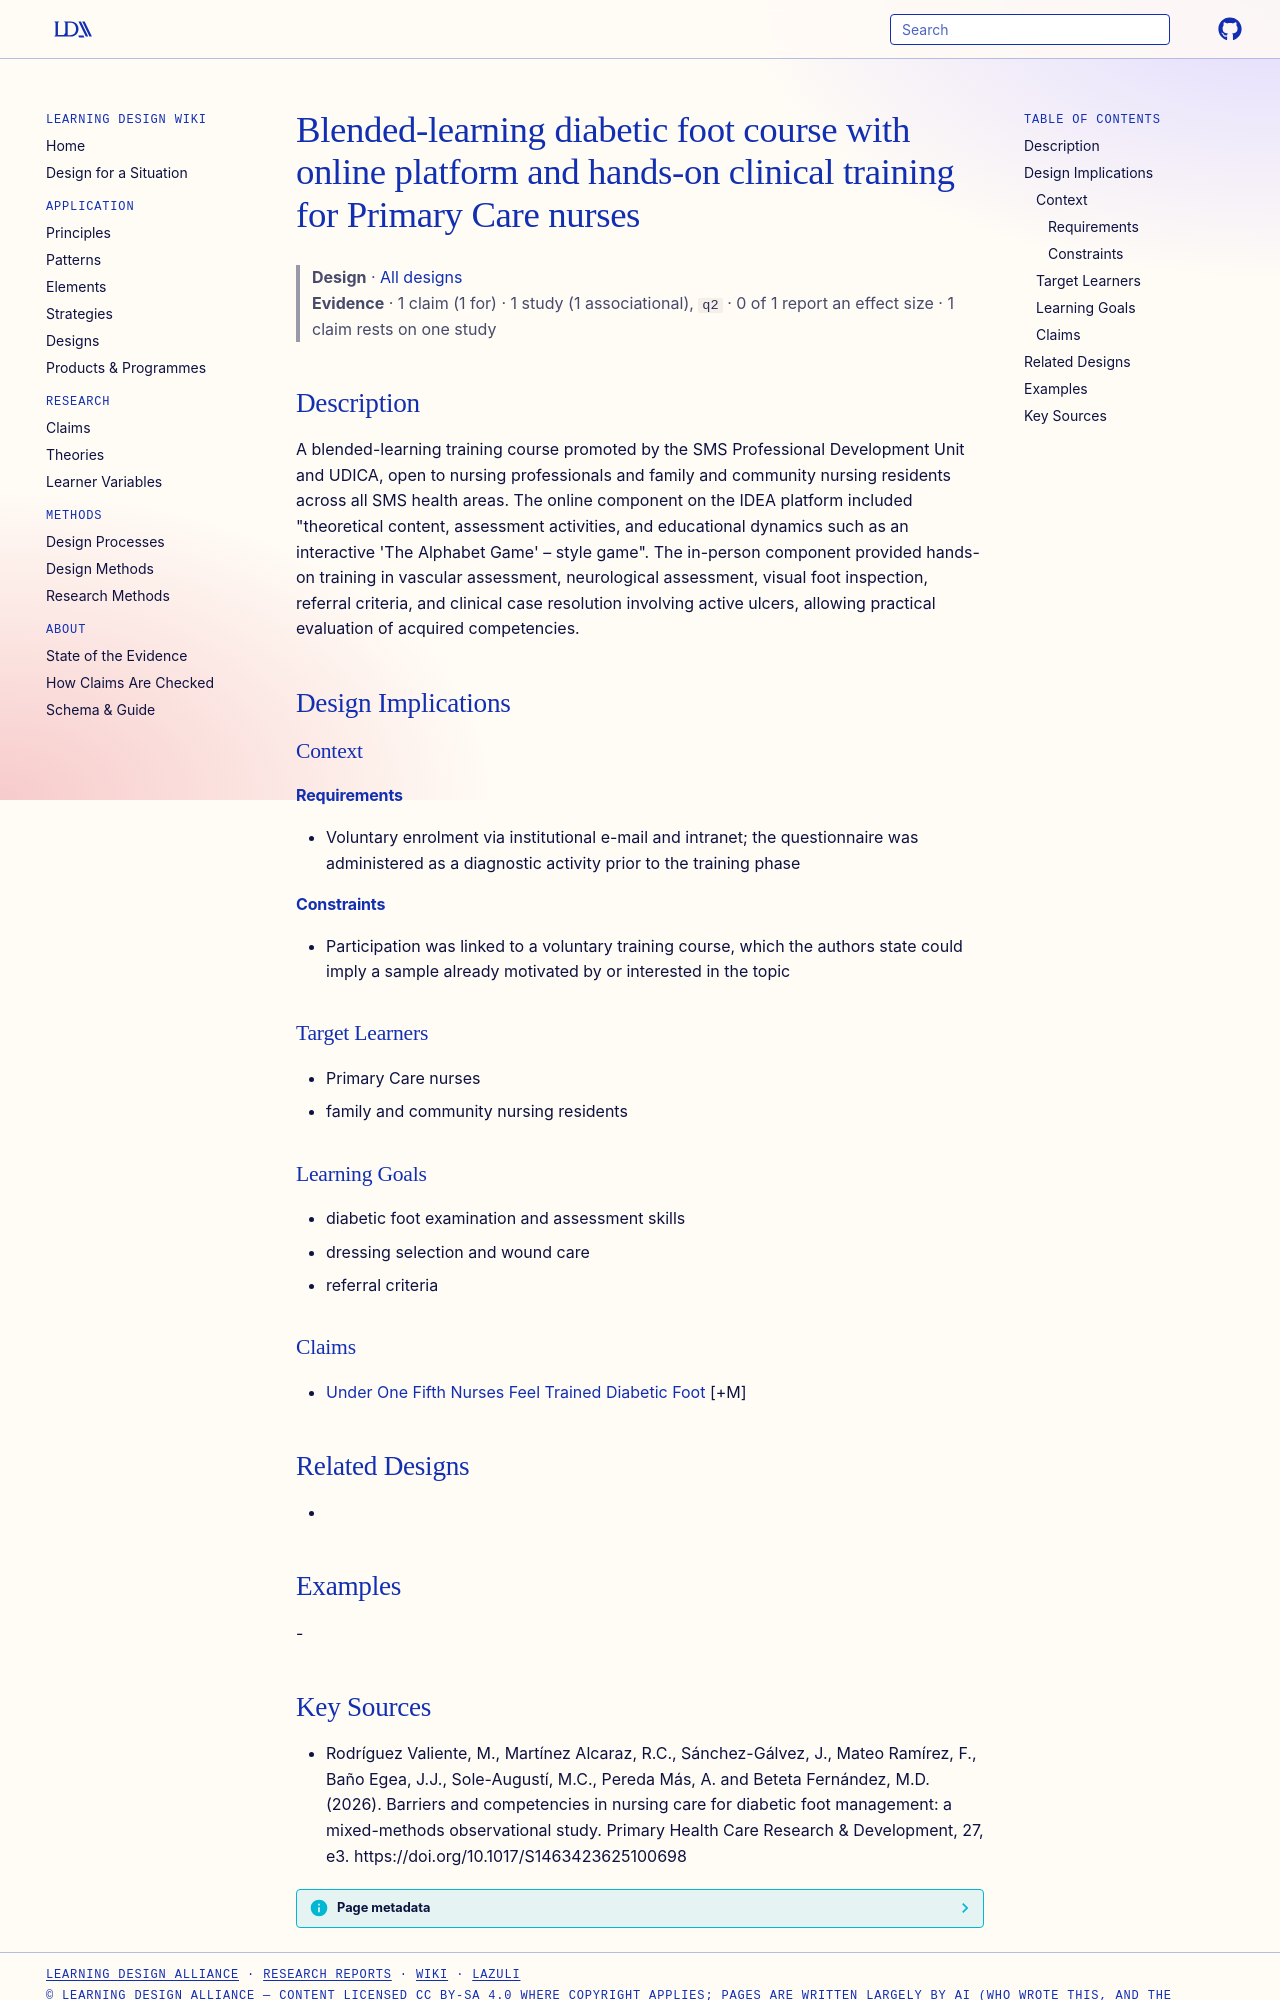

repository: Learning-Design-Alliance/learning-wiki · page: designs/blended-diabetic-foot-course-sms/index.html · generator: mkdocs

---
type: design
id: blended-diabetic-foot-course-sms
title: Blended-learning diabetic foot course with online platform and hands-on clinical training for Primary Care nurses
description: A blended-learning training course promoted by the SMS Professional Development Unit and UDICA, open to nursing professionals and family and community nursing residents across all SMS health areas.
status: review
generated:
  by: "process:settle-candidates"
  at: 2026-11-05
sources:
  - id: rodríguez-valiente-2026
    resource: "https://doi.org/10.1017/S1463423625100698"
    title: "Rodríguez Valiente, M., Martínez Alcaraz, R.C., Sánchez-Gálvez, J., Mateo Ramírez, F., Baño Egea, J.J., Sole-Augustí, M.C., Pereda Más, A. and Beteta Fernández, M.D. (2026). Barriers and competencies in nursing care for diabetic foot management: a mixed-methods observational study. Primary Health Care Research & Development, 27, e3. https://doi.org/10.1017/S1463423625100698"
    author: Rodríguez Valiente, M., Martínez Alcaraz, R.C., Sánchez-Gálvez, J., Mateo Ramírez, F., Baño Egea, J.J., Sole-Augustí, M.C., Pereda Más, A. and Beteta Fernández, M.D
---

# Blended-learning diabetic foot course with online platform and hands-on clinical training for Primary Care nurses

> **Design** · [All designs](index.md)
> **Evidence** · 1 claim (1 for) · 1 study (1 associational), `q2` · 0 of 1 report an effect size · 1 claim rests on one study

## Description
A blended-learning training course promoted by the SMS Professional Development Unit and UDICA, open to nursing professionals and family and community nursing residents across all SMS health areas. The online component on the IDEA platform included "theoretical content, assessment activities, and educational dynamics such as an interactive 'The Alphabet Game' – style game". The in-person component provided hands-on training in vascular assessment, neurological assessment, visual foot inspection, referral criteria, and clinical case resolution involving active ulcers, allowing practical evaluation of acquired competencies.

## Design Implications

### Context
#### Requirements
- Voluntary enrolment via institutional e-mail and intranet; the questionnaire was administered as a diagnostic activity prior to the training phase
#### Constraints
- Participation was linked to a voluntary training course, which the authors state could imply a sample already motivated by or interested in the topic

### Target Learners
- Primary Care nurses
- family and community nursing residents

### Learning Goals
- diabetic foot examination and assessment skills
- dressing selection and wound care
- referral criteria

### Claims
- [Under One Fifth Nurses Feel Trained Diabetic Foot](../claims/under-one-fifth-nurses-feel-trained-diabetic-foot.md) [+M]

## Related Designs
- 

## Examples
-
